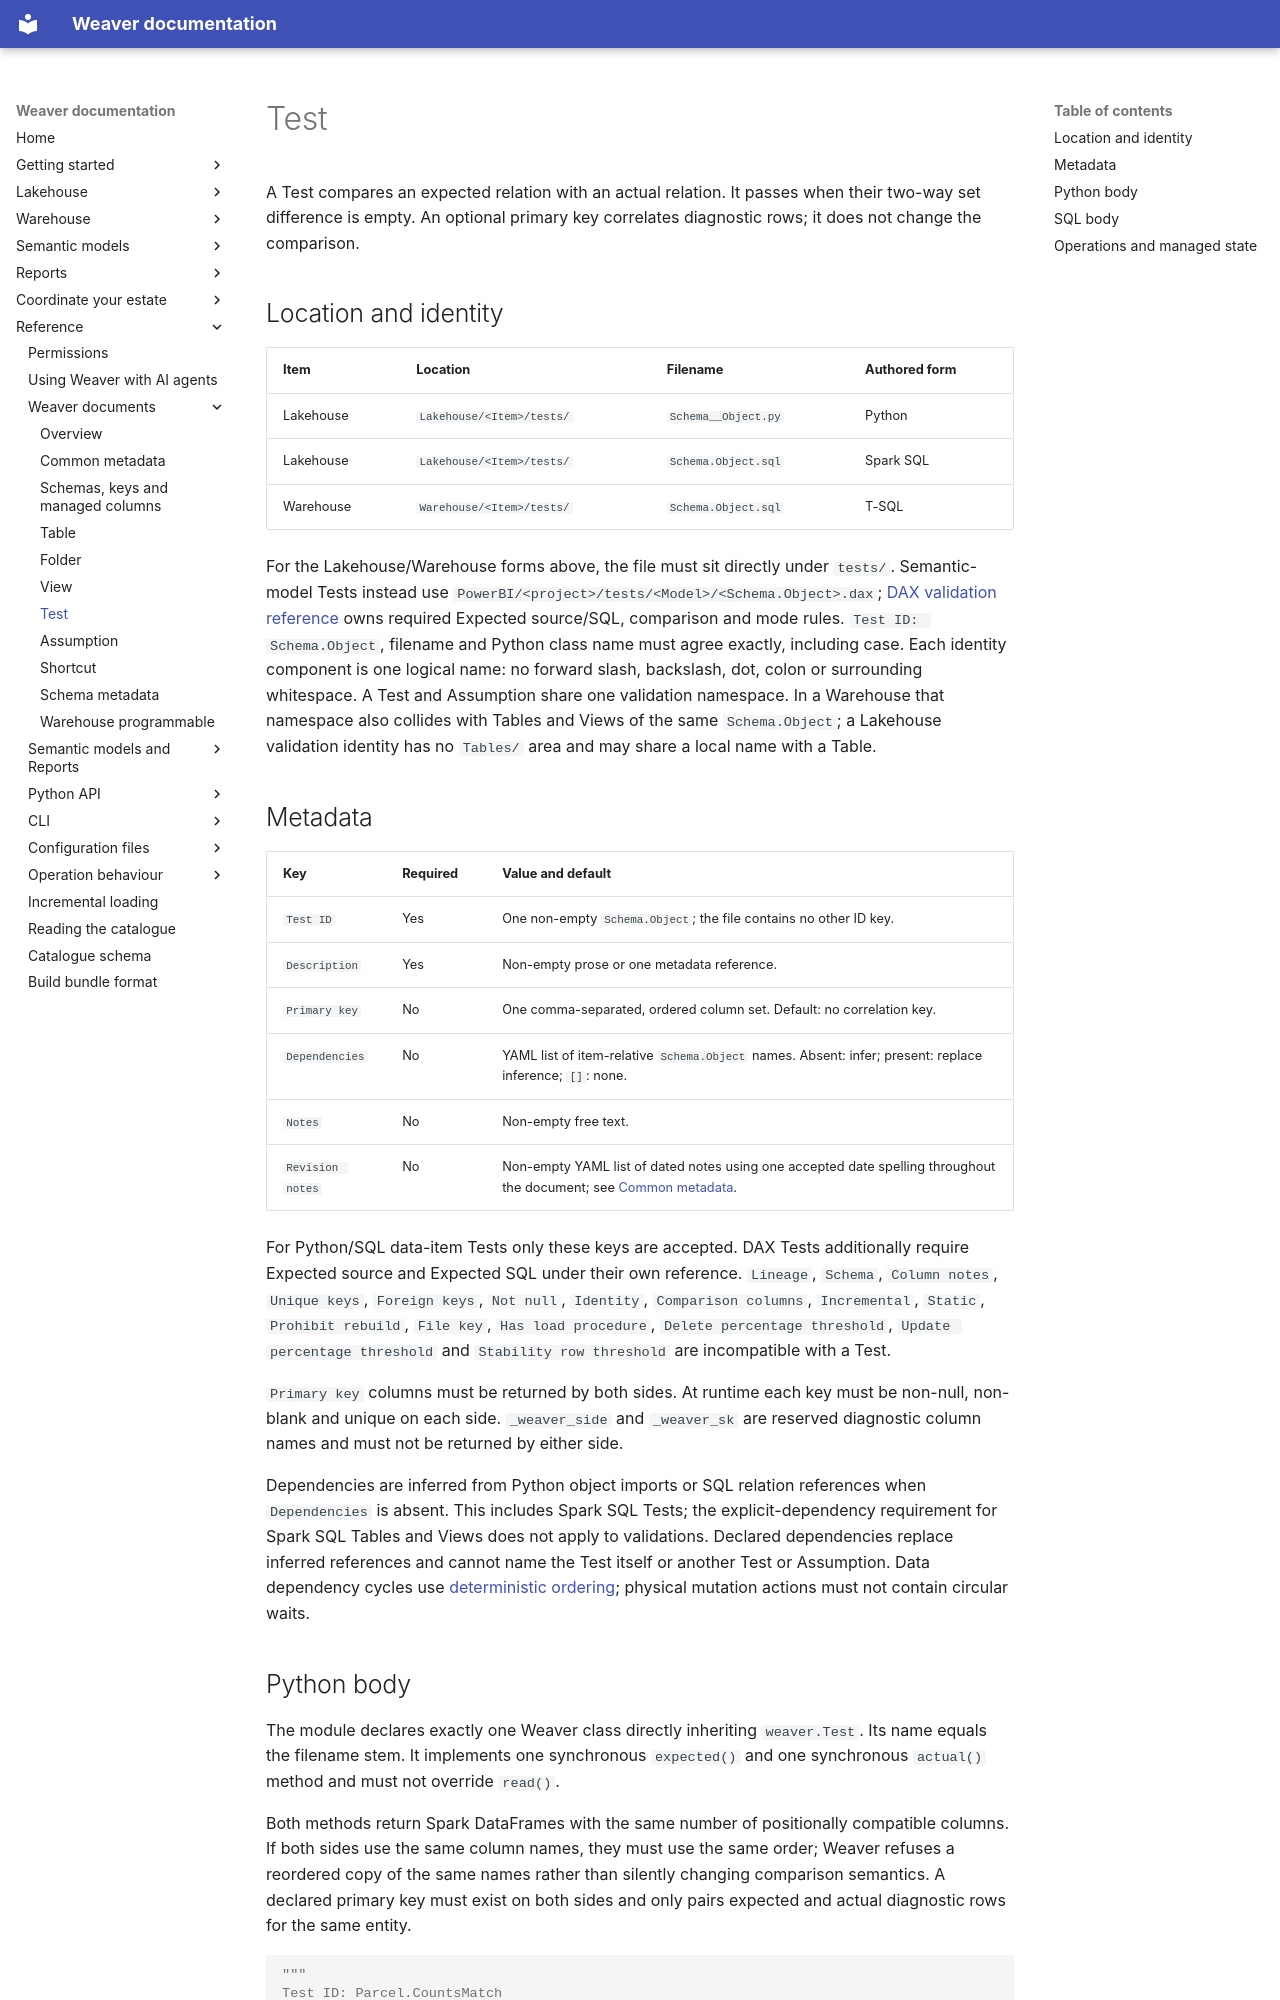

repository: weaverstack/weaverstack-docs · page: reference/weaver-documents/test/index.html · generator: mkdocs

# Test

A Test compares an expected relation with an actual relation. It passes when their two-way set difference is empty. An optional primary key correlates diagnostic rows; it does not change the comparison.

## Location and identity

| Item | Location | Filename | Authored form |
| --- | --- | --- | --- |
| Lakehouse | `Lakehouse/<Item>/tests/` | `Schema__Object.py` | Python |
| Lakehouse | `Lakehouse/<Item>/tests/` | `Schema.Object.sql` | Spark SQL |
| Warehouse | `Warehouse/<Item>/tests/` | `Schema.Object.sql` | T-SQL |

For the Lakehouse/Warehouse forms above, the file must sit directly under `tests/`. Semantic-model Tests instead use `PowerBI/<project>/tests/<Model>/<Schema.Object>.dax`; [DAX validation reference](../power-bi/validations.md) owns required Expected source/SQL, comparison and mode rules. `Test ID: Schema.Object`, filename and Python class name must agree exactly, including case. Each identity component is one logical name: no forward slash, backslash, dot, colon or surrounding whitespace. A Test and Assumption share one validation namespace. In a Warehouse that namespace also collides with Tables and Views of the same `Schema.Object`; a Lakehouse validation identity has no `Tables/` area and may share a local name with a Table.

## Metadata

| Key | Required | Value and default |
| --- | --- | --- |
| `Test ID` | Yes | One non-empty `Schema.Object`; the file contains no other ID key. |
| `Description` | Yes | Non-empty prose or one metadata reference. |
| `Primary key` | No | One comma-separated, ordered column set. Default: no correlation key. |
| `Dependencies` | No | YAML list of item-relative `Schema.Object` names. Absent: infer; present: replace inference; `[]`: none. |
| `Notes` | No | Non-empty free text. |
| `Revision notes` | No | Non-empty YAML list of dated notes using one accepted date spelling throughout the document; see [Common metadata](common-metadata.md). |

For Python/SQL data-item Tests only these keys are accepted. DAX Tests additionally require Expected source and Expected SQL under their own reference. `Lineage`, `Schema`, `Column notes`, `Unique keys`, `Foreign keys`, `Not null`, `Identity`, `Comparison columns`, `Incremental`, `Static`, `Prohibit rebuild`, `File key`, `Has load procedure`, `Delete percentage threshold`, `Update percentage threshold` and `Stability row threshold` are incompatible with a Test.

`Primary key` columns must be returned by both sides. At runtime each key must be non-null, non-blank and unique on each side. `_weaver_side` and `_weaver_sk` are reserved diagnostic column names and must not be returned by either side.

Dependencies are inferred from Python object imports or SQL relation references when `Dependencies` is absent. This includes Spark SQL Tests; the explicit-dependency requirement for Spark SQL Tables and Views does not apply to validations. Declared dependencies replace inferred references and cannot name the Test itself or another Test or Assumption. Data dependency cycles use [deterministic ordering](../../estate/across-catalogues.md#cycles); physical mutation actions must not contain circular waits.
